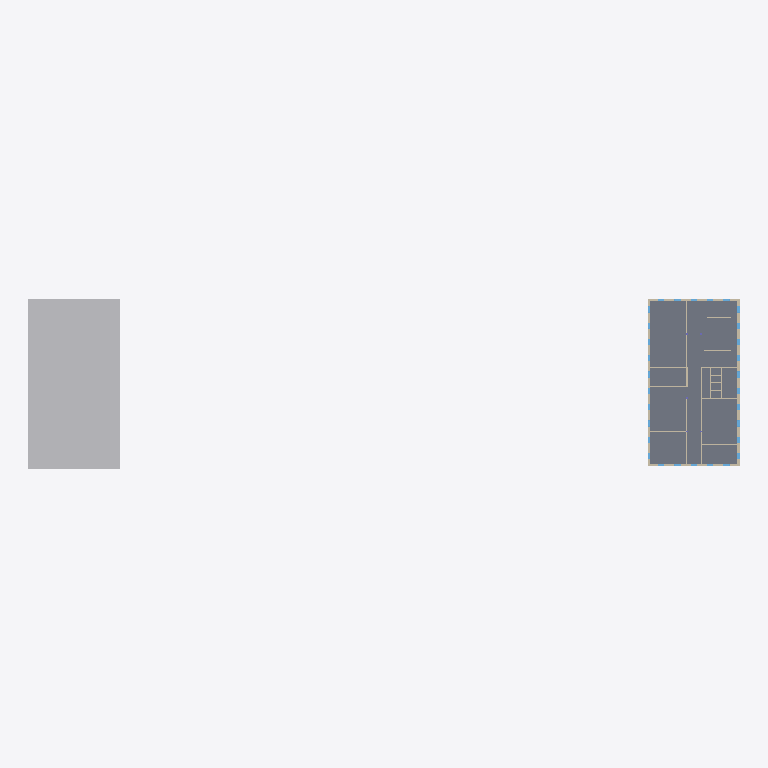
Plan cut of the same IFC building model at storey 'Level 0' (level 0.00 m, cut at 1.40 m), seen from above with north up, elements coloured by IFC class: 20 walls (beige), 1 other element (light grey), 1 slab (grey). Cut surfaces are drawn darker.
Extent 114.7 m × 27.4 m × 17.3 m (x, y, z). Storeys (5): Level 0 at 0.00 m; Level 1 at 3.26 m; Level 2 at 6.52 m; Level 3 at 9.78 m; Level 4 at 12.78 m. Elements (272): 126 IfcWall, 120 IfcWindow, 17 IfcColumn, 8 IfcSlab, 1 IfcBuildingElementProxy.

HEADER;
FILE_DESCRIPTION(('ViewDefinition [DesignTransferView_V1.0]'),'2;1');
FILE_NAME('Project  Number','2018-04-04T13:23:47',(''),(''),'The EXPRESS Data Manager Version 5.02.0100.07 : 28 Aug 2013','20170223_1515(x64) - Exporter 18.2.0.0 - Alternate UI 18.2.0.0','');
FILE_SCHEMA(('IFC4'));
ENDSEC;
DATA;
#107=IFCPROJECT('3i4xaigyLDrRf8sAYaa5eF',#42,'Project  Number',$,$,'Project Name','Project  Status',(#98),#93);
#14123=IFCSITE('3i4xaigyLDrRf8sAYaa5eD',#42,'Default',$,'',#14122,$,$,.ELEMENT.,$,$,$,$,$);
#122=IFCBUILDING('3i4xaigyLDrRf8sAYaa5eE',#42,'',$,$,#33,$,'',.ELEMENT.,$,$,$);
#135=IFCBUILDINGSTOREY('3i4xaigyLDrRf8sAXRRvRm',#42,'Level 0',$,$,#133,$,'Level 0',.ELEMENT.,0.0);
#141=IFCBUILDINGSTOREY('3i4xaigyLDrRf8sAXRRvlM',#42,'Level 1',$,$,#140,$,'Level 1',.ELEMENT.,3.25999999999983);
#147=IFCBUILDINGSTOREY('3i4xaigyLDrRf8sAXRRBIS',#42,'Level 2',$,$,#146,$,'Level 2',.ELEMENT.,6.51999999999971);
#153=IFCBUILDINGSTOREY('3i4xaigyLDrRf8sAXRRBSA',#42,'Level 3',$,$,#152,$,'Level 3',.ELEMENT.,9.77999999999971);
#159=IFCBUILDINGSTOREY('3i4xaigyLDrRf8sAXRRB73',#42,'Level 4',$,$,#158,$,'Level 4',.ELEMENT.,12.7799999999997);
#4104=IFCBUILDINGELEMENTPROXY('3jY6ooKIX8RBy4UfQZP1Ur',#42,'Mass 1:Mass 1:202051',$,'Mass 1',#4103,#4097,'202051',$);
#6239=IFCSLAB('1top3nsCX1XOGK6WV1$sfQ',#42,'Floor:Bodenplatte - 500mm:215094',$,'Floor:Bodenplatte - 500mm',#6207,#6235,'215094',.FLOOR.);
#4261=IFCWALL('0jiK$wMqH5ke2NAPaleEw_',#42,'Basic Wall:tragende Außenwand mit WDVS - 365mm:206086',$,'Basic Wall:tragende Außenwand mit WDVS - 365mm:204446',#4239,#4257,'206086',.NOTDEFINED.);
#6321=IFCWALL('0EdUpdBvn5Xea8PHN215ZN',#42,'Basic Wall:tragende Außenwand mit WDVS - 365mm:217513',$,'Basic Wall:tragende Außenwand mit WDVS - 365mm:204446',#6299,#6317,'217513',.NOTDEFINED.);
#4181=IFCWALL('0jiK$wMqH5ke2NAPaleE$L',#42,'Basic Wall:tragende Außenwand mit WDVS - 365mm:205933',$,'Basic Wall:tragende Außenwand mit WDVS - 365mm:204446',#4131,#4177,'205933',.NOTDEFINED.);
#4319=IFCWALL('0jiK$wMqH5ke2NAPaleExZ',#42,'Basic Wall:tragende Außenwand mit WDVS - 365mm:206171',$,'Basic Wall:tragende Außenwand mit WDVS - 365mm:204446',#4278,#4315,'206171',.NOTDEFINED.);
#4668=IFCWALL('1d05Wkf3rDxh5Jtw0GCr_G',#42,'Basic Wall:tragende Innenwand - 240mm:208382',$,'Basic Wall:tragende Innenwand - 240mm:208199',#4615,#4664,'208382',.NOTDEFINED.);
#4924=IFCWALL('1d05Wkf3rDxh5Jtw0GCqPV',#42,'Basic Wall:nicht tragende Innenwand - 175mm:209969',$,'Basic Wall:nicht tragende Innenwand - 175mm:209833',#4881,#4920,'209969',.NOTDEFINED.);
#4740=IFCWALL('1d05Wkf3rDxh5Jtw0GCrq$',#42,'Basic Wall:tragende Innenwand - 240mm:208721',$,'Basic Wall:tragende Innenwand - 240mm:208199',#4701,#4736,'208721',.NOTDEFINED.);
#4804=IFCWALL('1d05Wkf3rDxh5Jtw0GCqDL',#42,'Basic Wall:tragende Innenwand - 240mm:209211',$,'Basic Wall:tragende Innenwand - 240mm:208199',#4755,#4800,'209211',.NOTDEFINED.);
#5310=IFCWALL('2G_1puWyv3QO97zermZCau',#42,'Basic Wall:nicht tragende Innenwand - 125mm:213172',$,'Basic Wall:nicht tragende Innenwand - 125mm:212344',#5271,#5306,'213172',.NOTDEFINED.);
#4866=IFCWALL('1d05Wkf3rDxh5Jtw0GCqFb',#42,'Basic Wall:tragende Innenwand - 240mm:209291',$,'Basic Wall:tragende Innenwand - 240mm:208199',#4819,#4862,'209291',.NOTDEFINED.);
#5580=IFCWALL('2G_1puWyv3QO97zermZCsd',#42,'Basic Wall:nicht tragende Innenwand - 125mm:214059',$,'Basic Wall:nicht tragende Innenwand - 125mm:212344',#5541,#5576,'214059',.NOTDEFINED.);
#5053=IFCWALL('2G_1puWyv3QO97zermZBUF',#42,'Basic Wall:nicht tragende Innenwand - 125mm:212483',$,'Basic Wall:nicht tragende Innenwand - 125mm:212344',#5004,#5049,'212483',.NOTDEFINED.);
#5148=IFCWALL('2G_1puWyv3QO97zermZBVJ',#42,'Basic Wall:nicht tragende Innenwand - 125mm:212575',$,'Basic Wall:nicht tragende Innenwand - 125mm:212344',#5109,#5144,'212575',.NOTDEFINED.);
#5202=IFCWALL('2G_1puWyv3QO97zermZBT1',#42,'Basic Wall:nicht tragende Innenwand - 125mm:212685',$,'Basic Wall:nicht tragende Innenwand - 125mm:212344',#5163,#5198,'212685',.NOTDEFINED.);
#5256=IFCWALL('2G_1puWyv3QO97zermZBRh',#42,'Basic Wall:nicht tragende Innenwand - 125mm:212839',$,'Basic Wall:nicht tragende Innenwand - 125mm:212344',#5217,#5252,'212839',.NOTDEFINED.);
#5638=IFCWALL('2G_1puWyv3QO97zermZCtR',#42,'Basic Wall:nicht tragende Innenwand - 125mm:214103',$,'Basic Wall:nicht tragende Innenwand - 125mm:212344',#5595,#5634,'214103',.NOTDEFINED.);
#5696=IFCWALL('2G_1puWyv3QO97zermZCqP',#42,'Basic Wall:nicht tragende Innenwand - 125mm:214165',$,'Basic Wall:nicht tragende Innenwand - 125mm:212344',#5653,#5692,'214165',.NOTDEFINED.);
#4989=IFCWALL('1d05Wkf3rDxh5Jtw0GCqTv',#42,'Basic Wall:nicht tragende Innenwand - 175mm:210199',$,'Basic Wall:nicht tragende Innenwand - 175mm:209833',#4946,#4985,'210199',.NOTDEFINED.);
#5882=IFCWALL('2G_1puWyv3QO97zermZC$0',#42,'Basic Wall:nicht tragende Innenwand - 175mm:214604',$,'Basic Wall:nicht tragende Innenwand - 175mm:209833',#5831,#5878,'214604',.NOTDEFINED.);
#5816=IFCWALL('2G_1puWyv3QO97zermZCne',#42,'Basic Wall:nicht tragende Innenwand - 175mm:214500',$,'Basic Wall:nicht tragende Innenwand - 175mm:209833',#5765,#5812,'214500',.NOTDEFINED.);
ENDSEC;